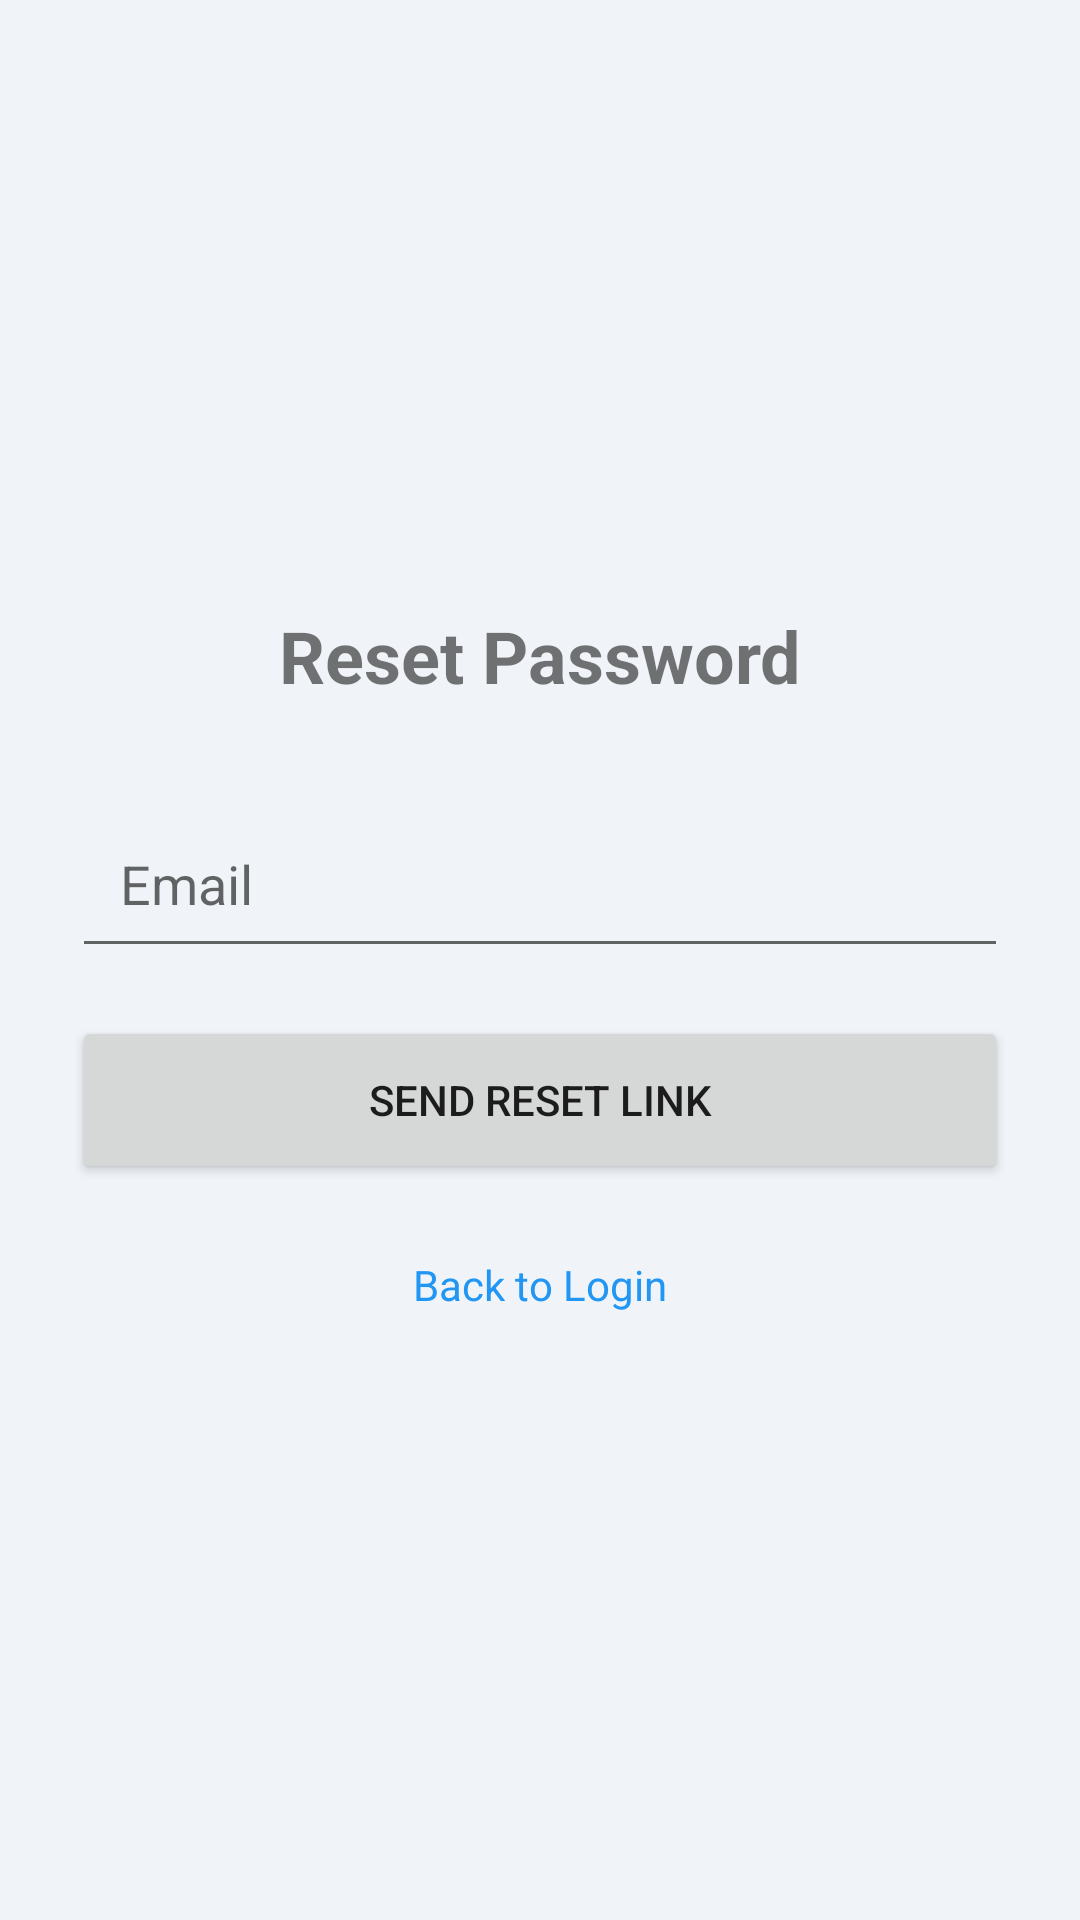

This screen was rendered from an Android layout file. Write that file and the resources it references.
<!-- AndroidManifest.xml: application theme Theme.HealthBridge -->
<!-- res/layout/activity_forgot_password.xml -->
﻿<?xml version="1.0" encoding="utf-8"?>
<LinearLayout xmlns:android="http://schemas.android.com/apk/res/android"
    android:layout_width="match_parent"
    android:layout_height="match_parent"
    android:orientation="vertical"
    android:padding="24dp"
    android:gravity="center">

    <TextView
        android:layout_width="wrap_content"
        android:layout_height="wrap_content"
        android:text="Reset Password"
        android:textSize="24sp"
        android:textStyle="bold"
        android:layout_marginBottom="32dp" />

    <EditText
        android:id="@+id/etEmail"
        android:layout_width="match_parent"
        android:layout_height="56dp"
        android:hint="Email"
        android:inputType="textEmailAddress"
        android:padding="16dp"
        android:layout_marginBottom="16dp" />

    <Button
        android:id="@+id/btnReset"
        android:layout_width="match_parent"
        android:layout_height="56dp"
        android:text="Send Reset Link" />

    <TextView
        android:id="@+id/tvBackToLogin"
        android:layout_width="wrap_content"
        android:layout_height="wrap_content"
        android:text="Back to Login"
        android:textColor="#2196F3"
        android:layout_marginTop="24dp" />

</LinearLayout>
<!-- resources referenced by this layout -->
<resources>
  <style name="Theme.HealthBridge" parent="Theme.MaterialComponents.Light.NoActionBar">
          <item name="colorPrimary">#1565C0</item>
          <item name="colorPrimaryVariant">#0D47A1</item>
          <item name="colorOnPrimary">#FFFFFF</item>
          <item name="colorSecondary">#00ACC1</item>
          <item name="colorSecondaryVariant">#006064</item>
          <item name="colorOnSecondary">#FFFFFF</item>
          <item name="android:statusBarColor">#0D47A1</item>
          <item name="android:windowBackground">#F0F4F8</item>
      </style>
</resources>
